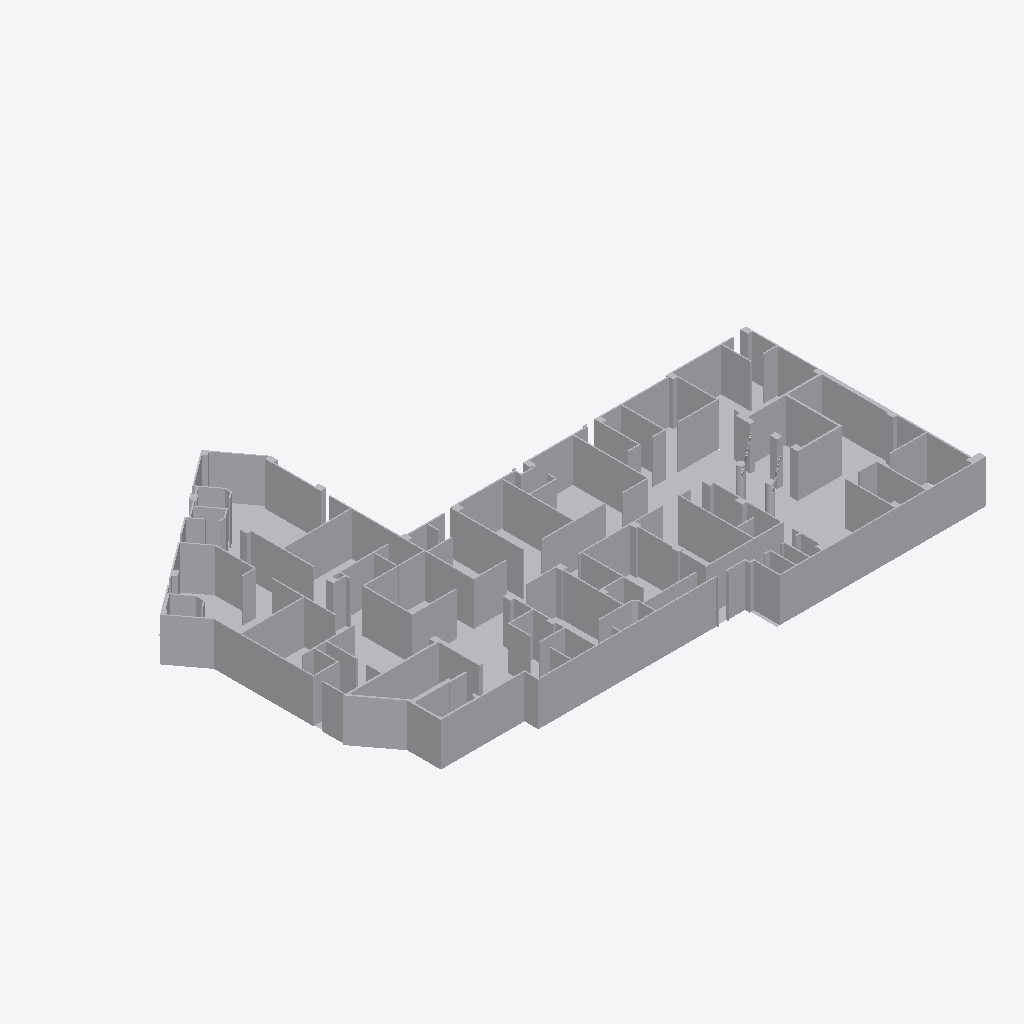
Isometric view of an IFC building model (IFC-SPF (STEP), schema IFC2X3, length unit millimetre), seen from the south-west, elements coloured by IFC class (only those large enough to see are counted): 5 other elements (light grey).
Extent 44.8 m × 32.4 m × 5.4 m (x, y, z). Storeys (1): Default Building Storey at 0.00 m. Elements (7): 7 IfcBuildingElementProxy.

HEADER;
FILE_DESCRIPTION(('ViewDefinition [CoordinationView]'),'2;1');
FILE_NAME('','2026-07-01T19:57:34',(''),(''),'','SketchUp Pro 2015','');
FILE_SCHEMA(('IFC2X3'));
ENDSEC;
DATA;
#1=IFCPROJECT('1YMmuMp1fAhxvy3EvsayLA',#2,'Default Project','Description of Default Project',$,$,$,(#20),#7);
#24=IFCSITE('2g8msmuFb6EhpigACMZpwi',#2,'Default Site','Description of Default Site',$,#25,$,$,.ELEMENT.,(24,28,0),(54,25,0),10.0,$,$);
#30=IFCBUILDING('2mDMJOh7538PEU2guLTLBQ',#2,'Default Building','Description of Default Building',$,#31,$,$,.ELEMENT.,$,$,#36);
#37=IFCBUILDINGSTOREY('1pXIrVLyL5ef_L87RpdnKj',#2,'Default Building Storey','Description of Default Building Storey',$,#38,$,$,.ELEMENT.,0.0);
#14433=IFCBUILDINGELEMENTPROXY('07kEPpoHLDxPoElghCIrAl',#2,'Object','Description of Object',$,#14434,#14439,$,$);
#20702=IFCBUILDINGELEMENTPROXY('3V_7QZ$DfBj8i6g5UOh$tO',#2,'Object','Description of Object',$,#20703,#20708,$,$);
#20561=IFCBUILDINGELEMENTPROXY('2Ae37xCqHA$Q0iJf4L4zyk',#2,'Object','Description of Object',$,#20562,#20567,$,$);
#5243=IFCBUILDINGELEMENTPROXY('2c4XmnTfv0KAnC0VdVVrEf',#2,'','Description of Object',$,#5244,#5249,$,$);
#47=IFCBUILDINGELEMENTPROXY('3rfkOKfBnCMAVvzkVs8SwY',#2,'','Description of Object',$,#48,#53,$,$);
ENDSEC;
